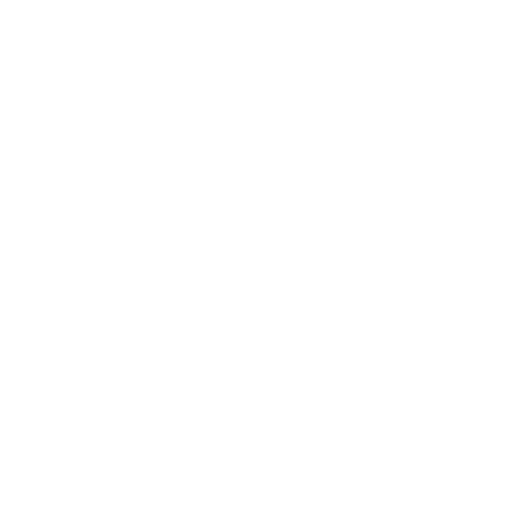
t = 0.00 s
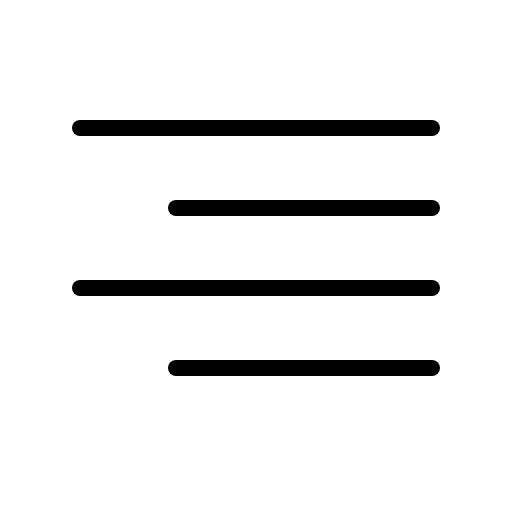
t = 0.38 s
t = 1.13 s: frame unchanged from t = 0.38 s, image omitted
t = 1.50 s: frame unchanged from t = 0.38 s, image omitted
t = 1.88 s: frame unchanged from t = 0.38 s, image omitted
t = 2.63 s: frame unchanged from t = 0.38 s, image omitted

The animated SVG that drew these frames (rendered in a browser with its animation timeline set to each time). Animation: 1 CSS @keyframes rule; one cycle of 3.00 s, repeats indefinitely.

<svg xmlns="http://www.w3.org/2000/svg" viewBox="0 0 256 256">
  <style>
    .draw-line {
      stroke-dasharray: 2000;
      stroke-dashoffset: 0;
    }
    svg:hover .draw-line {
      animation: phosphor-draw-in 3s ease-in-out infinite alternate;
    }
    @keyframes phosphor-draw-in {
      0%   { stroke-dashoffset: 2000; }
      50%  { stroke-dashoffset: 0; }
      100% { stroke-dashoffset: 0; }
    }
  </style><rect width="256" height="256" fill="none"/><line x1="40" y1="64" x2="216" y2="64" fill="none" stroke="currentColor" stroke-linecap="round" stroke-linejoin="round" stroke-width="8" class="draw-line"/><line x1="88" y1="104" x2="216" y2="104" fill="none" stroke="currentColor" stroke-linecap="round" stroke-linejoin="round" stroke-width="8" class="draw-line"/><line x1="40" y1="144" x2="216" y2="144" fill="none" stroke="currentColor" stroke-linecap="round" stroke-linejoin="round" stroke-width="8" class="draw-line"/><line x1="88" y1="184" x2="216" y2="184" fill="none" stroke="currentColor" stroke-linecap="round" stroke-linejoin="round" stroke-width="8" class="draw-line"/></svg>
